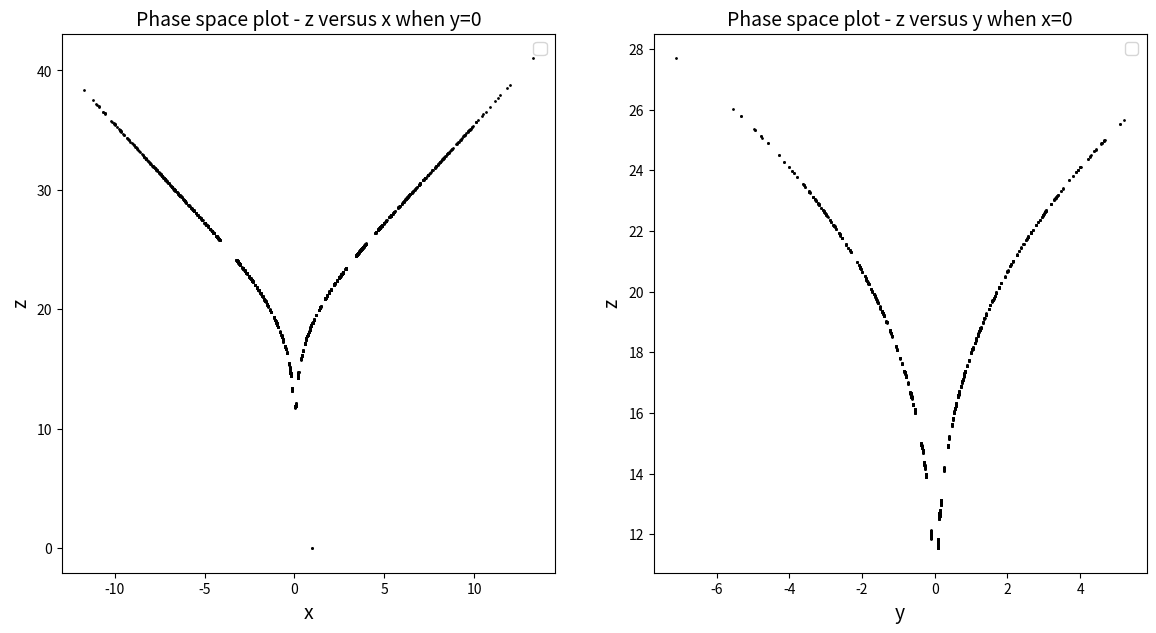

Here is the Python script that generated this plot:
import matplotlib.pyplot as plt
import numpy as np
import math


class lorenz(object):
    def __init__(self,r):
        self.x, self.y, self.z ,self.t= [1.0], [0.0], [0.0], [0.0]
        self.sigma, self.b, self.dt, self.time=10.0, 8./3., 0.0001, 500
        self.r=r
        self.n=int(self.time/self.dt)
        self.I=range(self.n)
    def calculate(self):
        for i in self.I:
            self.t.append(self.t[-1]+self.dt)           
            self.x.append(self.x[-1]+self.sigma*(self.y[-1]-self.x[-1])*self.dt)
            self.y.append(self.y[-1]+(-self.x[-2]*self.z[-1]+self.r*self.x[-2]-self.y[-1])*self.dt)
            self.z.append(self.z[-1]+(self.x[-2]*self.y[-2]-self.b*self.z[-1])*self.dt)
    def plot_zy(self,_ax):
        y_section=[]
        z_section=[]
        for i in self.I:
            if abs(self.x[i]-0.)<4E-3:
                y_section.append(self.y[i])
                z_section.append(self.z[i])
        _ax.plot(y_section,z_section,'ok',markersize=1)
    def plot_zx(self,_ax):
        x_section=[]
        z_section=[]
        for i in self.I:
            if abs(self.y[i]-0.)<4E-3:
                x_section.append(self.x[i])
                z_section.append(self.z[i])
        _ax.plot(x_section,z_section,'ok',markersize=1)

fig= plt.figure(figsize=(14,7))
ax1 = plt.subplot(121)
ax2 = plt.subplot(122)
'''

comp= lorenz(5)
comp.calculate()
comp.plot_zx(ax1)
comp.plot_zy(ax2)


comp=lorenz(10)
comp.calculate()
comp.plot_zx(ax1)
comp.plot_zy(ax2)

'''
comp=lorenz(25)
comp.calculate()
comp.plot_zx(ax1)
comp.plot_zy(ax2)


ax1.set_title('Phase space plot - z versus x when y=0',fontsize=14)
ax1.set_xlabel('x',fontsize=14)
ax1.set_ylabel('z',fontsize=14)
ax1.legend(fontsize=12,loc='best')
ax2.set_title('Phase space plot - z versus y when x=0',fontsize=14)
ax2.set_xlabel('y',fontsize=14)
ax2.set_ylabel('z',fontsize=14)
ax2.legend(fontsize=12,loc='best')
plt.show(fig)
